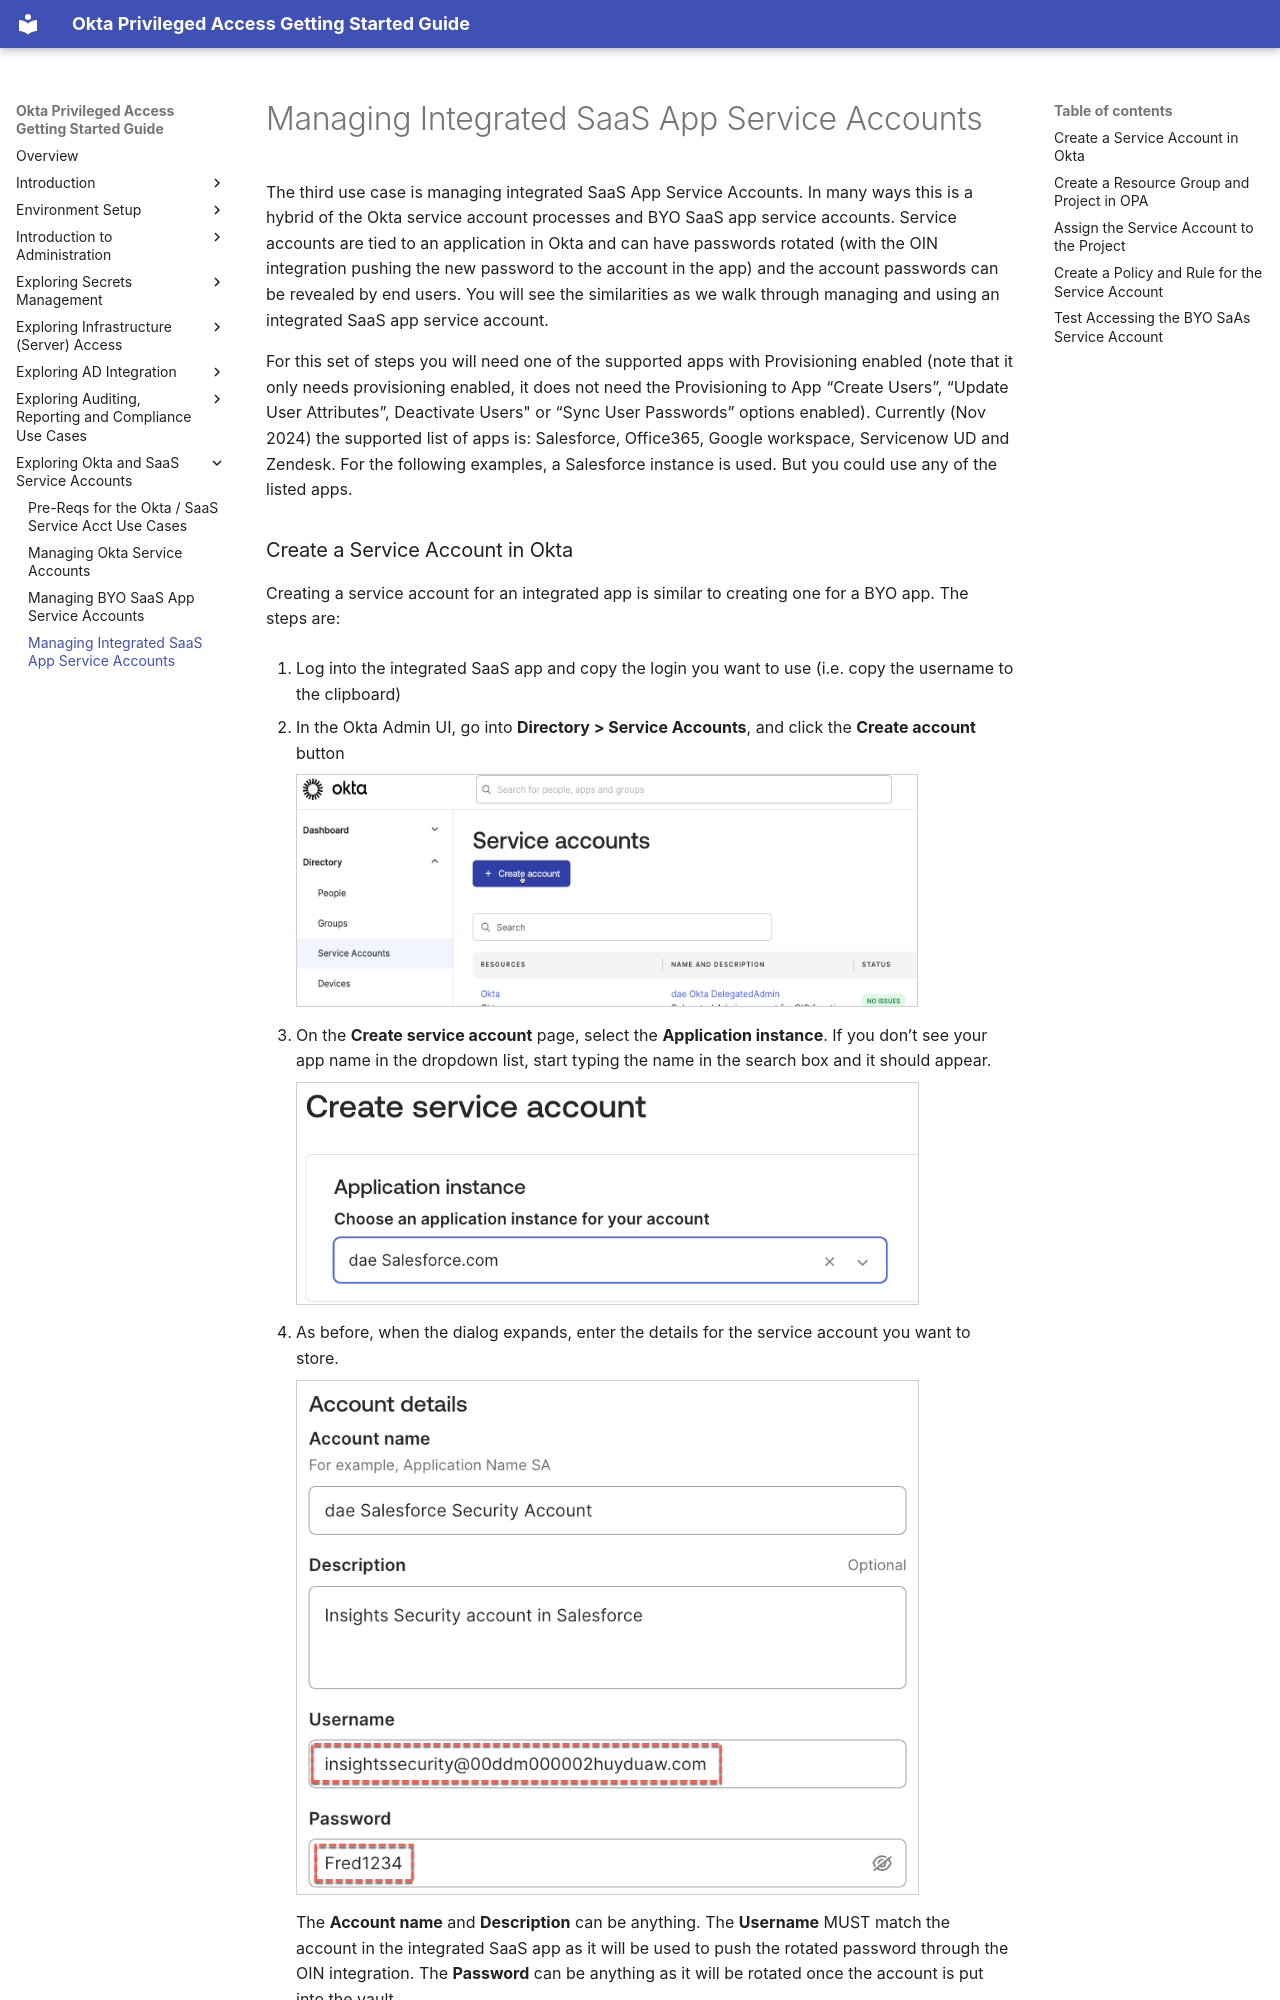

repository: davidaedwards64/opa-getting-started-guide-site · page: 08-okta-saas-service-accounts/04-managing-integrated-saas-app-service-accounts.html · generator: mkdocs

# Managing Integrated SaaS App Service Accounts

The third use case is managing integrated SaaS App Service Accounts. In
many ways this is a hybrid of the Okta service account processes and BYO
SaaS app service accounts. Service accounts are tied to an application
in Okta and can have passwords rotated (with the OIN integration pushing
the new password to the account in the app) and the account passwords
can be revealed by end users. You will see the similarities as we walk
through managing and using an integrated SaaS app service account.

For this set of steps you will need one of the supported apps with
Provisioning enabled (note that it only needs provisioning enabled, it
does not need the Provisioning to App “Create Users”, “Update User
Attributes”, Deactivate Users" or “Sync User Passwords” options
enabled). Currently (Nov 2024) the supported list of apps is:
Salesforce, Office365, Google workspace, Servicenow UD and Zendesk. For
the following examples, a Salesforce instance is used. But you could use
any of the listed apps.
